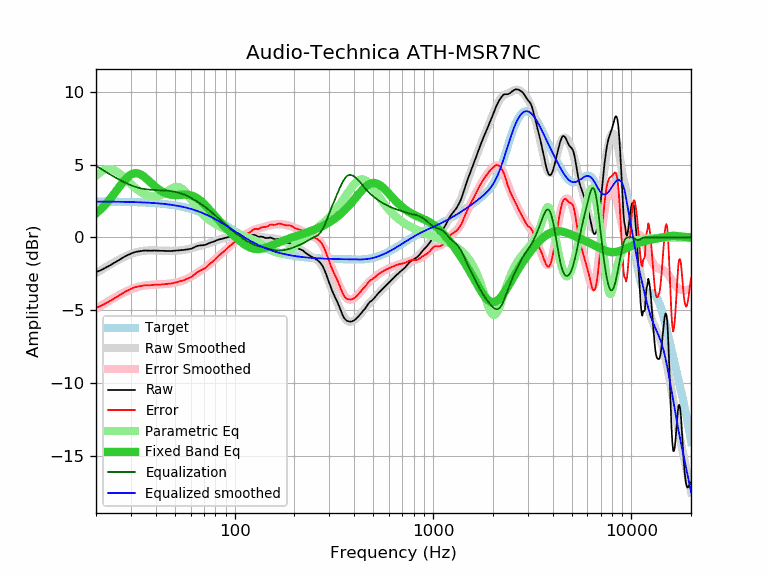

Values plotted in this chart, from the file beside it:
frequency, raw, error, smoothed, error_smoothed, equalization, parametric_eq, equalized_raw, equalized_smoothed, target
20, -2.38, -4.84, -2.46, -4.92, 4.92, 1.64, 2.53, 2.45, 2.46
21, -2.28, -4.73, -2.28, -4.73, 4.73, 1.89, 2.45, 2.45, 2.45
22, -2.14, -4.59, -2.11, -4.56, 4.56, 2.16, 2.42, 2.45, 2.45
23, -2.00, -4.45, -1.95, -4.40, 4.40, 2.46, 2.40, 2.45, 2.45
24, -1.86, -4.31, -1.81, -4.25, 4.25, 2.77, 2.39, 2.45, 2.45
25, -1.71, -4.16, -1.67, -4.11, 4.11, 3.09, 2.40, 2.44, 2.44
26, -1.58, -4.02, -1.54, -3.98, 3.98, 3.40, 2.40, 2.44, 2.44
27, -1.44, -3.88, -1.43, -3.87, 3.87, 3.69, 2.43, 2.44, 2.44
28, -1.31, -3.74, -1.33, -3.76, 3.76, 3.96, 2.45, 2.43, 2.43
29, -1.21, -3.64, -1.23, -3.66, 3.66, 4.16, 2.45, 2.43, 2.43
30, -1.12, -3.55, -1.15, -3.58, 3.58, 4.31, 2.46, 2.42, 2.42
31, -1.04, -3.46, -1.08, -3.50, 3.50, 4.39, 2.46, 2.42, 2.42
32, -0.99, -3.40, -1.03, -3.44, 3.44, 4.41, 2.45, 2.41, 2.41
33, -0.96, -3.37, -0.98, -3.39, 3.39, 4.36, 2.43, 2.41, 2.41
34, -0.93, -3.33, -0.95, -3.35, 3.35, 4.27, 2.42, 2.40, 2.40
35, -0.91, -3.30, -0.92, -3.32, 3.32, 4.15, 2.40, 2.39, 2.39
36, -0.91, -3.30, -0.91, -3.29, 3.29, 4.01, 2.38, 2.38, 2.38
37, -0.92, -3.30, -0.90, -3.28, 3.28, 3.87, 2.35, 2.38, 2.38
38, -0.92, -3.29, -0.90, -3.26, 3.26, 3.72, 2.34, 2.37, 2.37
39, -0.91, -3.27, -0.90, -3.26, 3.26, 3.58, 2.34, 2.36, 2.36
40, -0.91, -3.26, -0.90, -3.25, 3.25, 3.45, 2.34, 2.35, 2.35
41, -0.92, -3.25, -0.91, -3.24, 3.24, 3.34, 2.32, 2.33, 2.33
42, -0.93, -3.25, -0.92, -3.24, 3.24, 3.24, 2.31, 2.32, 2.32
43, -0.93, -3.24, -0.92, -3.23, 3.23, 3.15, 2.30, 2.31, 2.31
44, -0.93, -3.23, -0.93, -3.22, 3.22, 3.08, 2.29, 2.29, 2.29
45, -0.94, -3.22, -0.93, -3.21, 3.21, 3.02, 2.27, 2.28, 2.28
46, -0.94, -3.21, -0.93, -3.20, 3.20, 2.98, 2.26, 2.26, 2.26
47, -0.94, -3.19, -0.93, -3.18, 3.18, 2.95, 2.24, 2.25, 2.25
48, -0.94, -3.17, -0.93, -3.16, 3.16, 2.92, 2.22, 2.23, 2.23
49, -0.93, -3.14, -0.93, -3.14, 3.14, 2.91, 2.21, 2.21, 2.21
50, -0.92, -3.12, -0.92, -3.12, 3.12, 2.90, 2.20, 2.19, 2.19
51, -0.91, -3.09, -0.92, -3.09, 3.09, 2.90, 2.18, 2.17, 2.17
52, -0.90, -3.06, -0.91, -3.06, 3.06, 2.91, 2.16, 2.15, 2.15
53, -0.89, -3.02, -0.90, -3.03, 3.03, 2.91, 2.14, 2.13, 2.13
54, -0.88, -2.99, -0.89, -3.00, 3.00, 2.92, 2.12, 2.11, 2.11
55, -0.87, -2.96, -0.87, -2.96, 2.96, 2.92, 2.09, 2.09, 2.09
56, -0.86, -2.92, -0.86, -2.92, 2.92, 2.93, 2.06, 2.06, 2.06
57, -0.84, -2.88, -0.84, -2.87, 2.87, 2.93, 2.03, 2.04, 2.04
58, -0.83, -2.84, -0.81, -2.82, 2.82, 2.92, 1.99, 2.01, 2.01
59, -0.81, -2.79, -0.79, -2.77, 2.77, 2.91, 1.96, 1.98, 1.98
60, -0.79, -2.75, -0.77, -2.72, 2.72, 2.89, 1.93, 1.96, 1.96
61, -0.76, -2.69, -0.74, -2.67, 2.67, 2.86, 1.90, 1.93, 1.93
62, -0.72, -2.62, -0.71, -2.61, 2.61, 2.82, 1.89, 1.90, 1.90
63, -0.67, -2.54, -0.68, -2.55, 2.55, 2.78, 1.88, 1.87, 1.87
64, -0.62, -2.46, -0.66, -2.49, 2.49, 2.73, 1.87, 1.83, 1.83
65, -0.59, -2.39, -0.63, -2.43, 2.43, 2.67, 1.84, 1.80, 1.80
66, -0.57, -2.34, -0.61, -2.38, 2.38, 2.61, 1.80, 1.77, 1.77
67, -0.56, -2.30, -0.58, -2.32, 2.32, 2.54, 1.76, 1.74, 1.74
68, -0.55, -2.25, -0.56, -2.26, 2.26, 2.46, 1.71, 1.70, 1.70
69, -0.55, -2.22, -0.53, -2.20, 2.20, 2.38, 1.65, 1.67, 1.67
70, -0.53, -2.16, -0.51, -2.14, 2.14, 2.30, 1.61, 1.63, 1.63
71, -0.52, -2.11, -0.49, -2.08, 2.08, 2.22, 1.56, 1.59, 1.59
72, -0.49, -2.05, -0.47, -2.02, 2.02, 2.13, 1.53, 1.56, 1.56
73, -0.45, -1.97, -0.44, -1.96, 1.96, 2.04, 1.51, 1.52, 1.52
74, -0.41, -1.89, -0.41, -1.89, 1.89, 1.95, 1.48, 1.48, 1.48
75, -0.38, -1.82, -0.39, -1.83, 1.83, 1.86, 1.45, 1.44, 1.44
76, -0.35, -1.75, -0.36, -1.76, 1.76, 1.78, 1.41, 1.40, 1.40
77, -0.33, -1.69, -0.33, -1.69, 1.69, 1.69, 1.36, 1.36, 1.36
78, -0.31, -1.63, -0.30, -1.63, 1.63, 1.60, 1.31, 1.32, 1.32
79, -0.28, -1.56, -0.27, -1.56, 1.56, 1.52, 1.28, 1.28, 1.28
... 553 more rows
